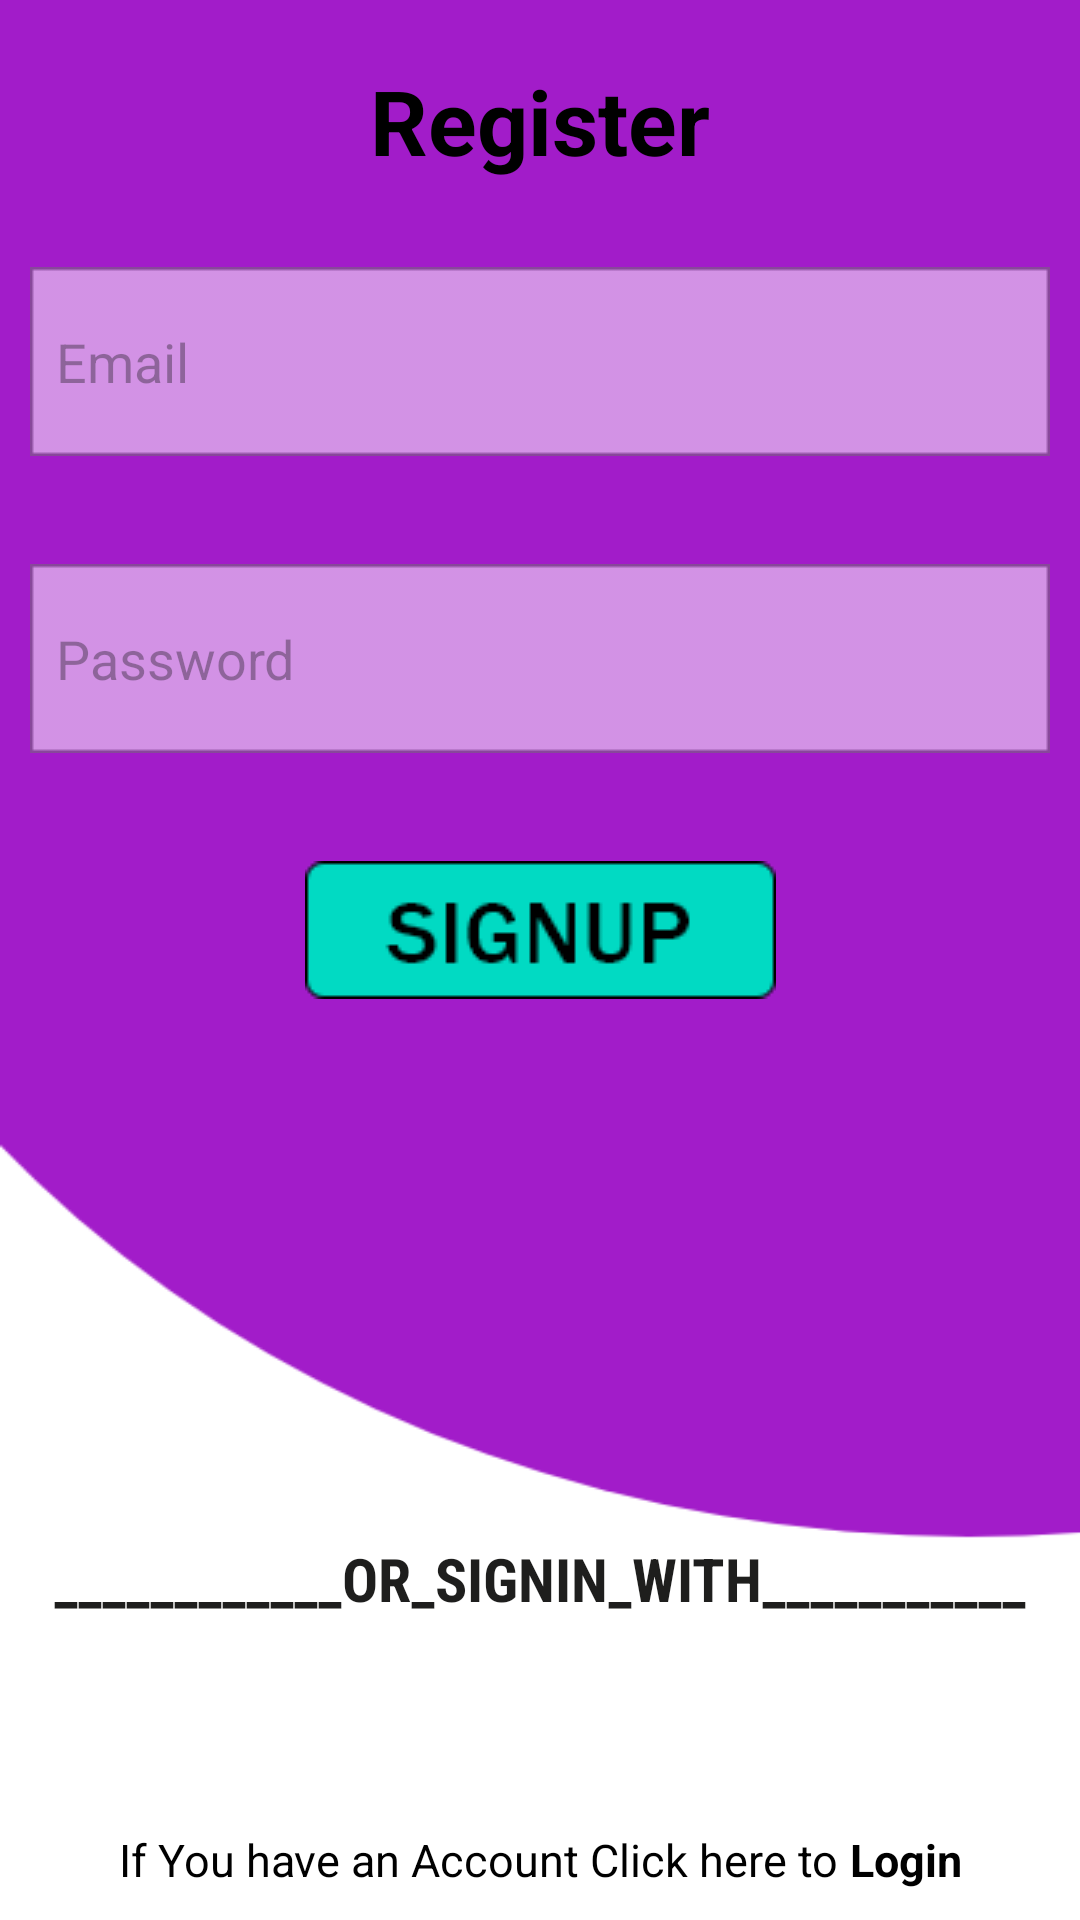

Layout XML and referenced resources for this Android screen:
<!-- AndroidManifest.xml: application theme Theme.CNA2 -->
<!-- res/layout/activity_register.xml -->
<?xml version="1.0" encoding="utf-8"?>
<androidx.constraintlayout.widget.ConstraintLayout xmlns:android="http://schemas.android.com/apk/res/android"
    xmlns:app="http://schemas.android.com/apk/res-auto"
    xmlns:tools="http://schemas.android.com/tools"
    android:layout_width="match_parent"
    android:layout_height="match_parent"
    tools:context=".Register"
    android:orientation="vertical"
    android:gravity="center"
    android:background="@drawable/si"
    >
    <TextView
        android:id="@+id/textView"
        android:layout_width="wrap_content"
        android:layout_height="wrap_content"
        android:layout_marginTop="20dp"
        android:text="Register"
        android:textColor="@color/black"
        android:textSize="30dp"
        android:textStyle="bold"
        app:layout_constraintEnd_toEndOf="parent"
        app:layout_constraintStart_toStartOf="parent"
        app:layout_constraintTop_toTopOf="parent" />

    <EditText

        android:id="@+id/emailid"
        android:layout_width="match_parent"
        android:layout_height="wrap_content"
        android:layout_margin="10dp"

        android:background="@drawable/a"
        android:hint="  Email"
        android:inputType="textEmailAddress"
        app:layout_constraintBottom_toBottomOf="parent"
        app:layout_constraintEnd_toEndOf="parent"
        app:layout_constraintHorizontal_bias="0.842"
        app:layout_constraintStart_toStartOf="parent"
        app:layout_constraintTop_toTopOf="parent"
        app:layout_constraintVertical_bias="0.142" />

    <EditText

        android:id="@+id/passwordid"
        android:layout_width="match_parent"
        android:layout_height="wrap_content"
        android:layout_marginStart="10dp"
        android:layout_marginTop="36dp"
        android:layout_marginEnd="10dp"
        android:background="@drawable/a"
        android:hint="  Password"
        android:inputType="textPassword"
        app:layout_constraintEnd_toEndOf="parent"
        app:layout_constraintHorizontal_bias="0.0"
        app:layout_constraintStart_toStartOf="parent"
        app:layout_constraintTop_toBottomOf="@+id/emailid" />
    <ImageView
        android:id="@+id/btnsignup"
        android:layout_width="wrap_content"
        android:layout_height="wrap_content"
        android:layout_marginTop="36dp"
        android:background="@drawable/s"
        app:layout_constraintEnd_toEndOf="parent"
        app:layout_constraintStart_toStartOf="parent"
        app:layout_constraintTop_toBottomOf="@+id/passwordid" />

    <TextView

        android:layout_width="wrap_content"
        android:layout_height="wrap_content"
        android:layout_marginBottom="15dp"
        android:fontFamily="sans-serif-condensed"
        android:text="____________OR_SIGNIN_WITH___________"
        android:textColor="#1E1E1D"
        android:textSize="20sp"
        android:textStyle="bold"
        app:layout_constraintBottom_toTopOf="@+id/linearLayout2"
        app:layout_constraintEnd_toEndOf="parent"
        app:layout_constraintStart_toStartOf="parent" />


    <LinearLayout
        android:id="@+id/linearLayout2"
        android:layout_width="wrap_content"
        android:layout_height="wrap_content"
        android:layout_marginBottom="15dp"
        app:layout_constraintBottom_toTopOf="@+id/linearLayout"
        app:layout_constraintEnd_toEndOf="parent"
        app:layout_constraintStart_toStartOf="parent">

        <ImageView

            android:id="@+id/facebook"
            android:layout_width="41dp"
            android:layout_height="40dp"
            android:layout_marginRight="40sp"

            android:background="@drawable/facebook" />

        <ImageView

            android:id="@+id/google"
            android:layout_width="41dp"
            android:layout_height="40dp"
            android:layout_marginLeft="40sp"


            android:background="@drawable/google" />
    </LinearLayout>



    <LinearLayout
        android:id="@+id/linearLayout"
        android:layout_width="wrap_content"
        android:layout_height="wrap_content"
        android:layout_marginBottom="10dp"
        app:layout_constraintBottom_toBottomOf="parent"
        app:layout_constraintEnd_toEndOf="parent"
        app:layout_constraintStart_toStartOf="parent">

        <TextView

            android:layout_width="wrap_content"
            android:layout_height="wrap_content"

            android:text="If You have an Account Click here to"
            android:textColor="@color/material_dynamic_tertiary0"
            android:textSize="15sp" />

        <TextView
            android:id="@+id/clicktolog"
            android:layout_width="wrap_content"
            android:layout_height="wrap_content"
            android:text=" Login"
            android:textColor="@color/black"
            android:textSize="15sp"
            android:textStyle="bold" />
    </LinearLayout>

</androidx.constraintlayout.widget.ConstraintLayout>
<!-- resources referenced by this layout -->
<resources>
  <!-- drawable a: png bitmap (drawable, 690 bytes) -->
  <!-- drawable s: png bitmap (drawable, 1864 bytes) -->
  <!-- drawable si: png bitmap (drawable, 11856 bytes) -->
  <style name="Theme.CNA2" parent="Base.Theme.CNA2" />
  <style name="Base.Theme.CNA2" parent="Theme.Material3.DayNight.NoActionBar">
          
          
      </style>
  <!-- not gathered from this repository: default colours our renderer supplied (Android Studio template values) -->
  <color name="black">#FF000000</color>
</resources>
